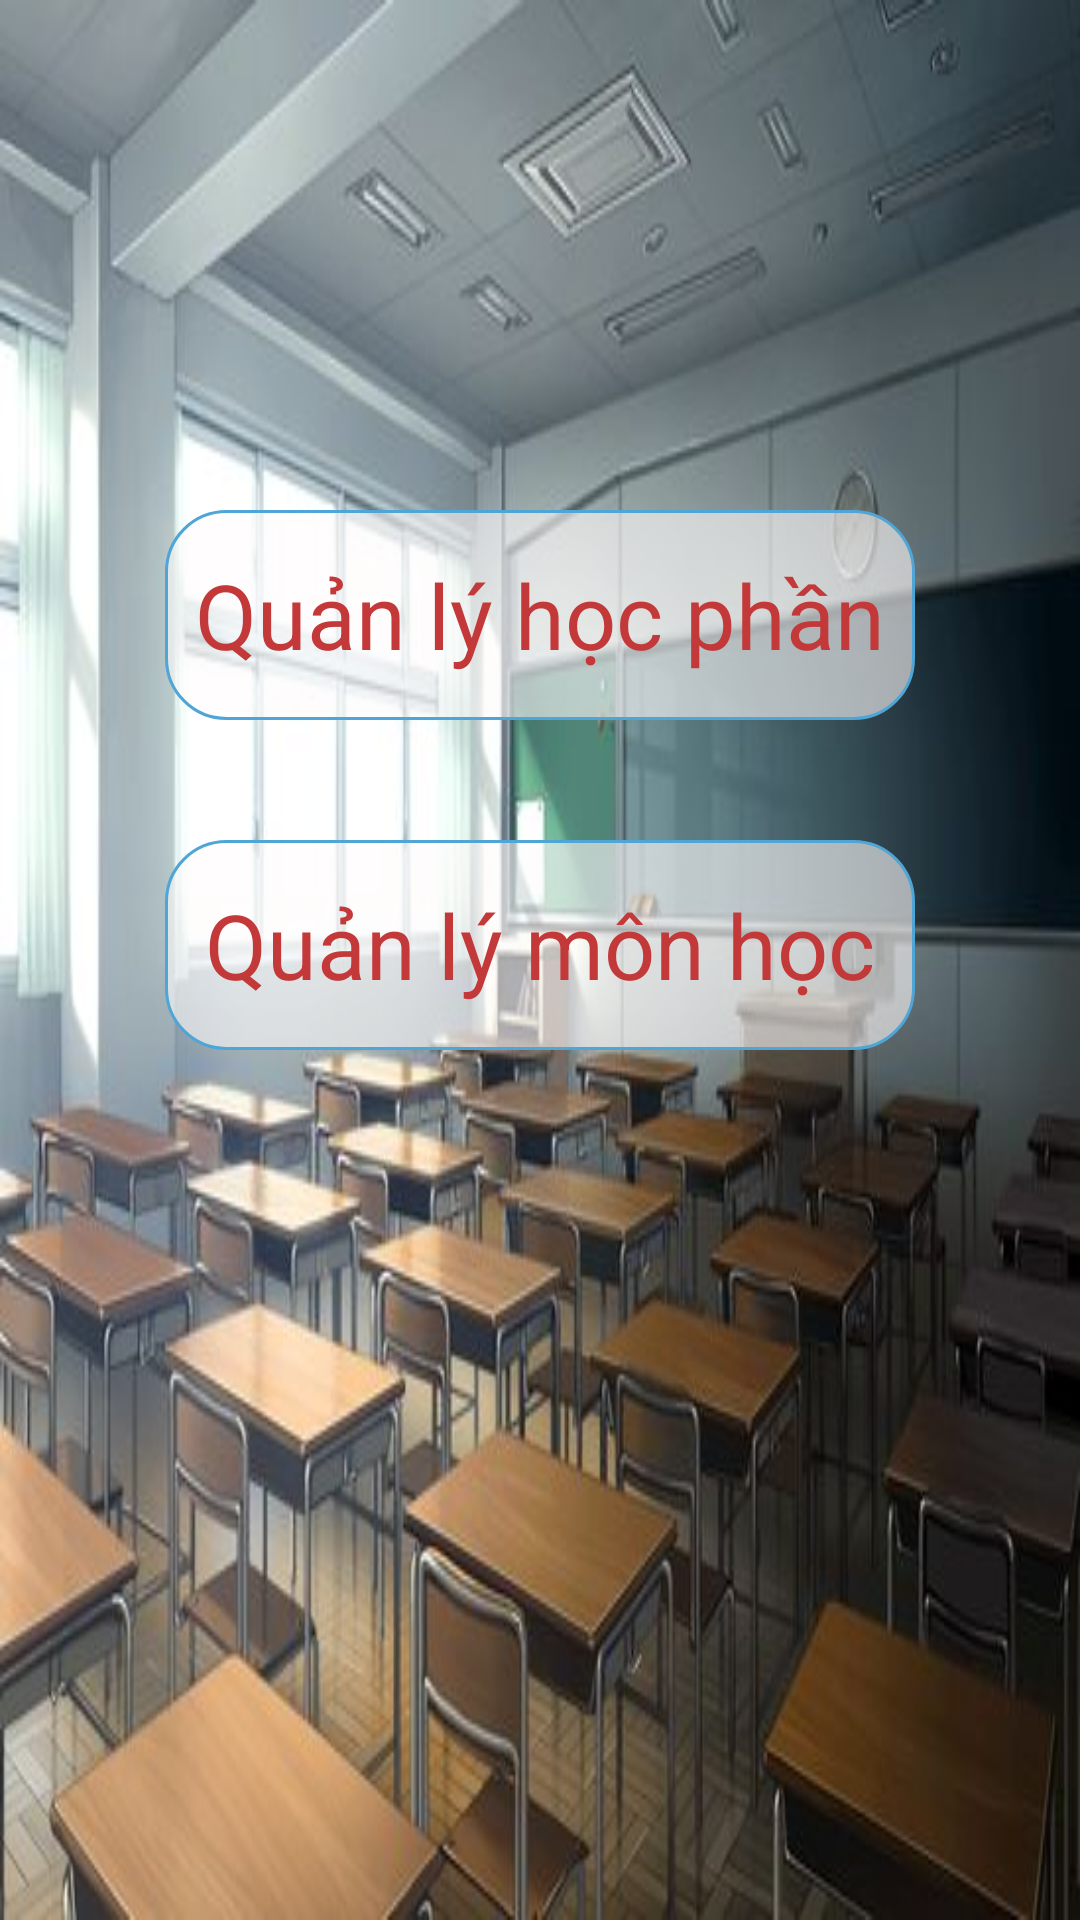

Here is an Android app screen rendered from its layout file. Give the layout XML and the strings, colors and styles it references.
<!-- AndroidManifest.xml: application theme Theme.SubjectManager -->
<!-- res/layout/activity_main.xml -->
<?xml version="1.0" encoding="utf-8"?>
<LinearLayout xmlns:android="http://schemas.android.com/apk/res/android"
    xmlns:app="http://schemas.android.com/apk/res-auto"
    xmlns:tools="http://schemas.android.com/tools"
    android:layout_width="match_parent"
    android:orientation="vertical"
    android:gravity="center_horizontal"
    android:background="@drawable/lophoc"
    android:layout_height="match_parent"
    tools:context=".MainActivity">
    <View
        android:layout_width="wrap_content"
        android:layout_height="170dp">

    </View>

    <TextView
        android:id="@+id/txt_term_manager"
        android:layout_width="250dp"
        android:text="Quản lý học phần"
        android:background="@drawable/backgroundmain"
        android:gravity="center"
        android:textSize="30sp"
        android:textColor="#C33838"
        android:layout_height="70dp">
    </TextView>
    <View
        android:layout_width="wrap_content"
        android:layout_height="40dp">

    </View>
    <TextView
        android:id="@+id/txt_subjects_manager"
        android:layout_width="250dp"
        android:text="Quản lý môn học"
        android:background="@drawable/backgroundmain"
        android:gravity="center"
        android:textSize="30sp"
        android:textColor="#C33838"
        android:layout_height="70dp">
    </TextView>

</LinearLayout>
<!-- resources referenced by this layout -->
<resources>
  <!-- drawable backgroundmain (drawable) -->
  <?xml version="1.0" encoding="utf-8"?>
  <shape xmlns:android="http://schemas.android.com/apk/res/android" android:shape="rectangle" >
      <solid android:color="#9AFFFCFC" />
      <stroke android:width="1dip" android:color="#4fa5d5"/>
      <corners
          android:radius="20dp"   >
      </corners>
  </shape>
  <!-- drawable lophoc: jpg bitmap (drawable, 37987 bytes) -->
  <style name="Theme.SubjectManager" parent="Theme.MaterialComponents.DayNight.DarkActionBar">
          
          <item name="colorPrimary">@color/purple_500</item>
          <item name="colorPrimaryVariant">@color/purple_700</item>
          <item name="colorOnPrimary">@color/white</item>
          
          <item name="colorSecondary">@color/teal_200</item>
          <item name="colorSecondaryVariant">@color/teal_700</item>
          <item name="colorOnSecondary">@color/black</item>
          
          <item name="android:statusBarColor" tools:targetApi="l">?attr/colorPrimaryVariant</item>
          
      </style>
  <color name="purple_500">#FF6200EE</color>
  <color name="purple_700">#FF3700B3</color>
  <color name="white">#FFFFFFFF</color>
  <color name="teal_200">#FF03DAC5</color>
  <color name="teal_700">#FF018786</color>
  <color name="black">#FF000000</color>
</resources>
